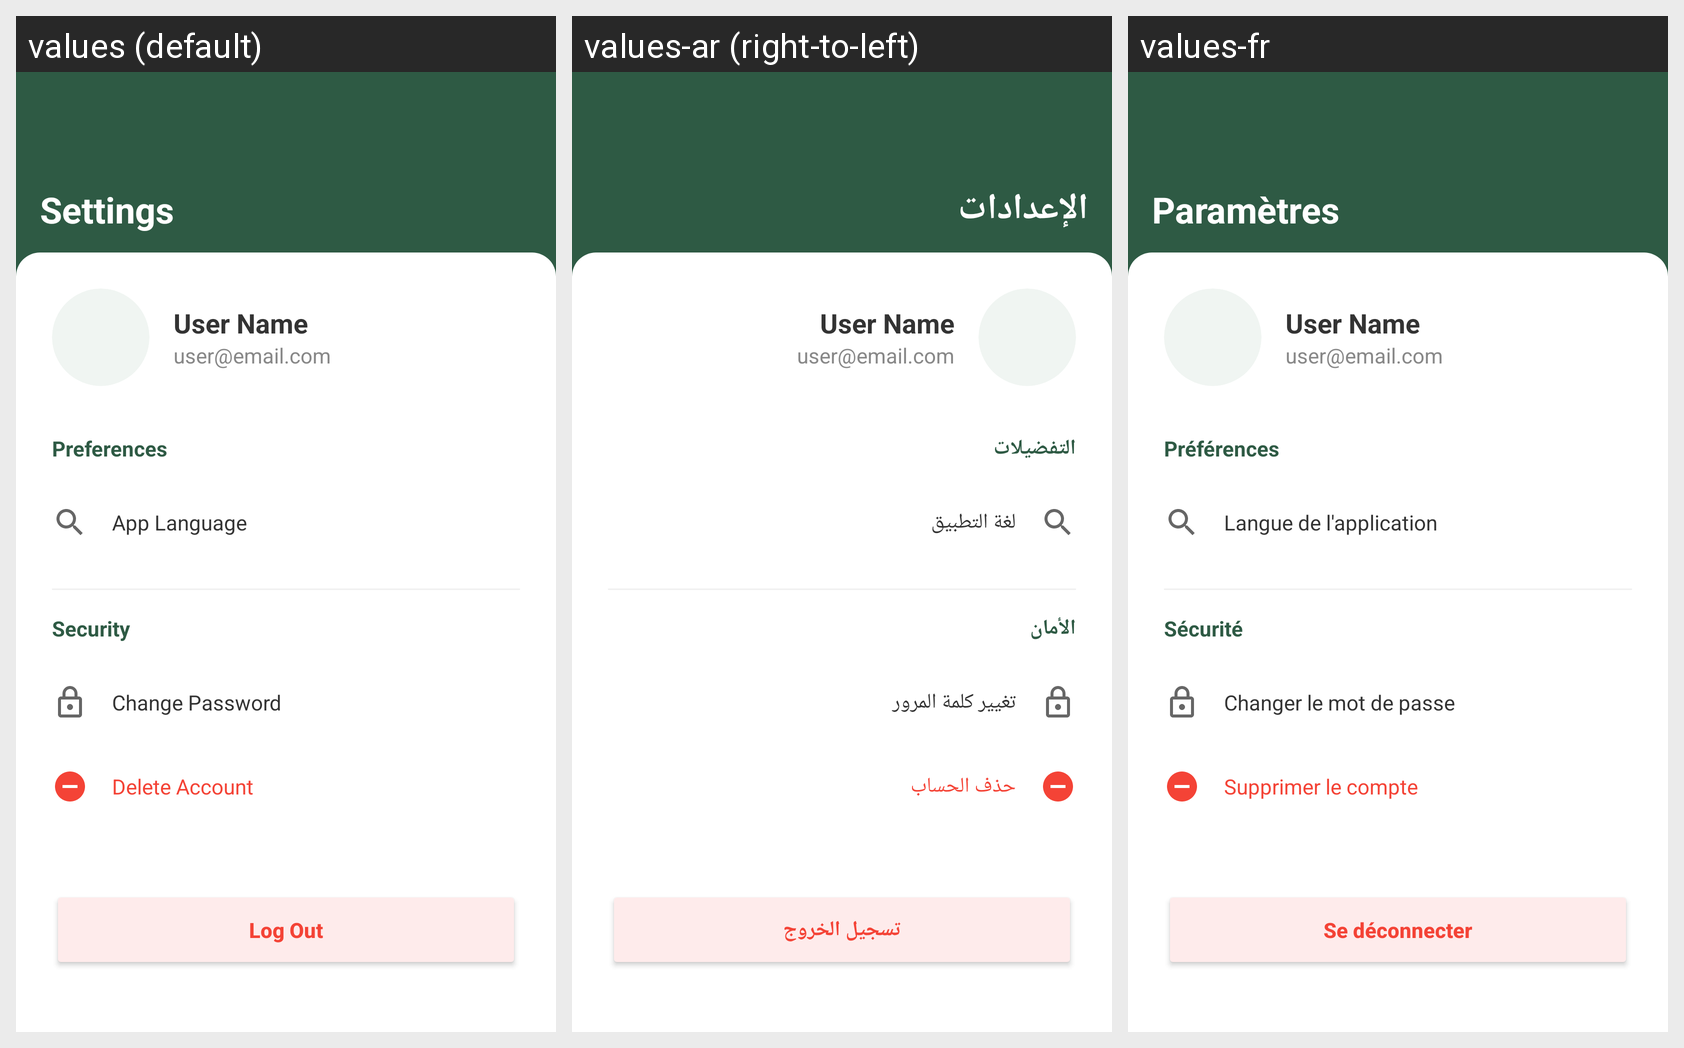

For this localized Android screen grid, give each drawn string resource with its value in every locale shown.
Android screen res/layout/activity_settings.xml rendered under 3 locales, left to right: values (default), values-ar (right-to-left), values-fr. Device: Nexus 5 (rendered at 1080×1920; each locale shown at half size, 540×960, under a caption strip naming it); theme Theme.Aqrab.
Strings drawn on this screen, with the default value and each locale's value (text and hints the layout hard-codes, and strings that could not be matched under every locale, appear in the picture but are not listed):

settings_title
  values: Settings
  values-ar: الإعدادات
  values-fr: Paramètres

preferences
  values: Preferences
  values-ar: التفضيلات
  values-fr: Préférences

app_language
  values: App Language
  values-ar: لغة التطبيق
  values-fr: Langue de l'application

security
  values: Security
  values-ar: الأمان
  values-fr: Sécurité

change_password
  values: Change Password
  values-ar: تغيير كلمة المرور
  values-fr: Changer le mot de passe

delete_account
  values: Delete Account
  values-ar: حذف الحساب
  values-fr: Supprimer le compte

log_out_btn
  values: Log Out
  values-ar: تسجيل الخروج
  values-fr: Se déconnecter
